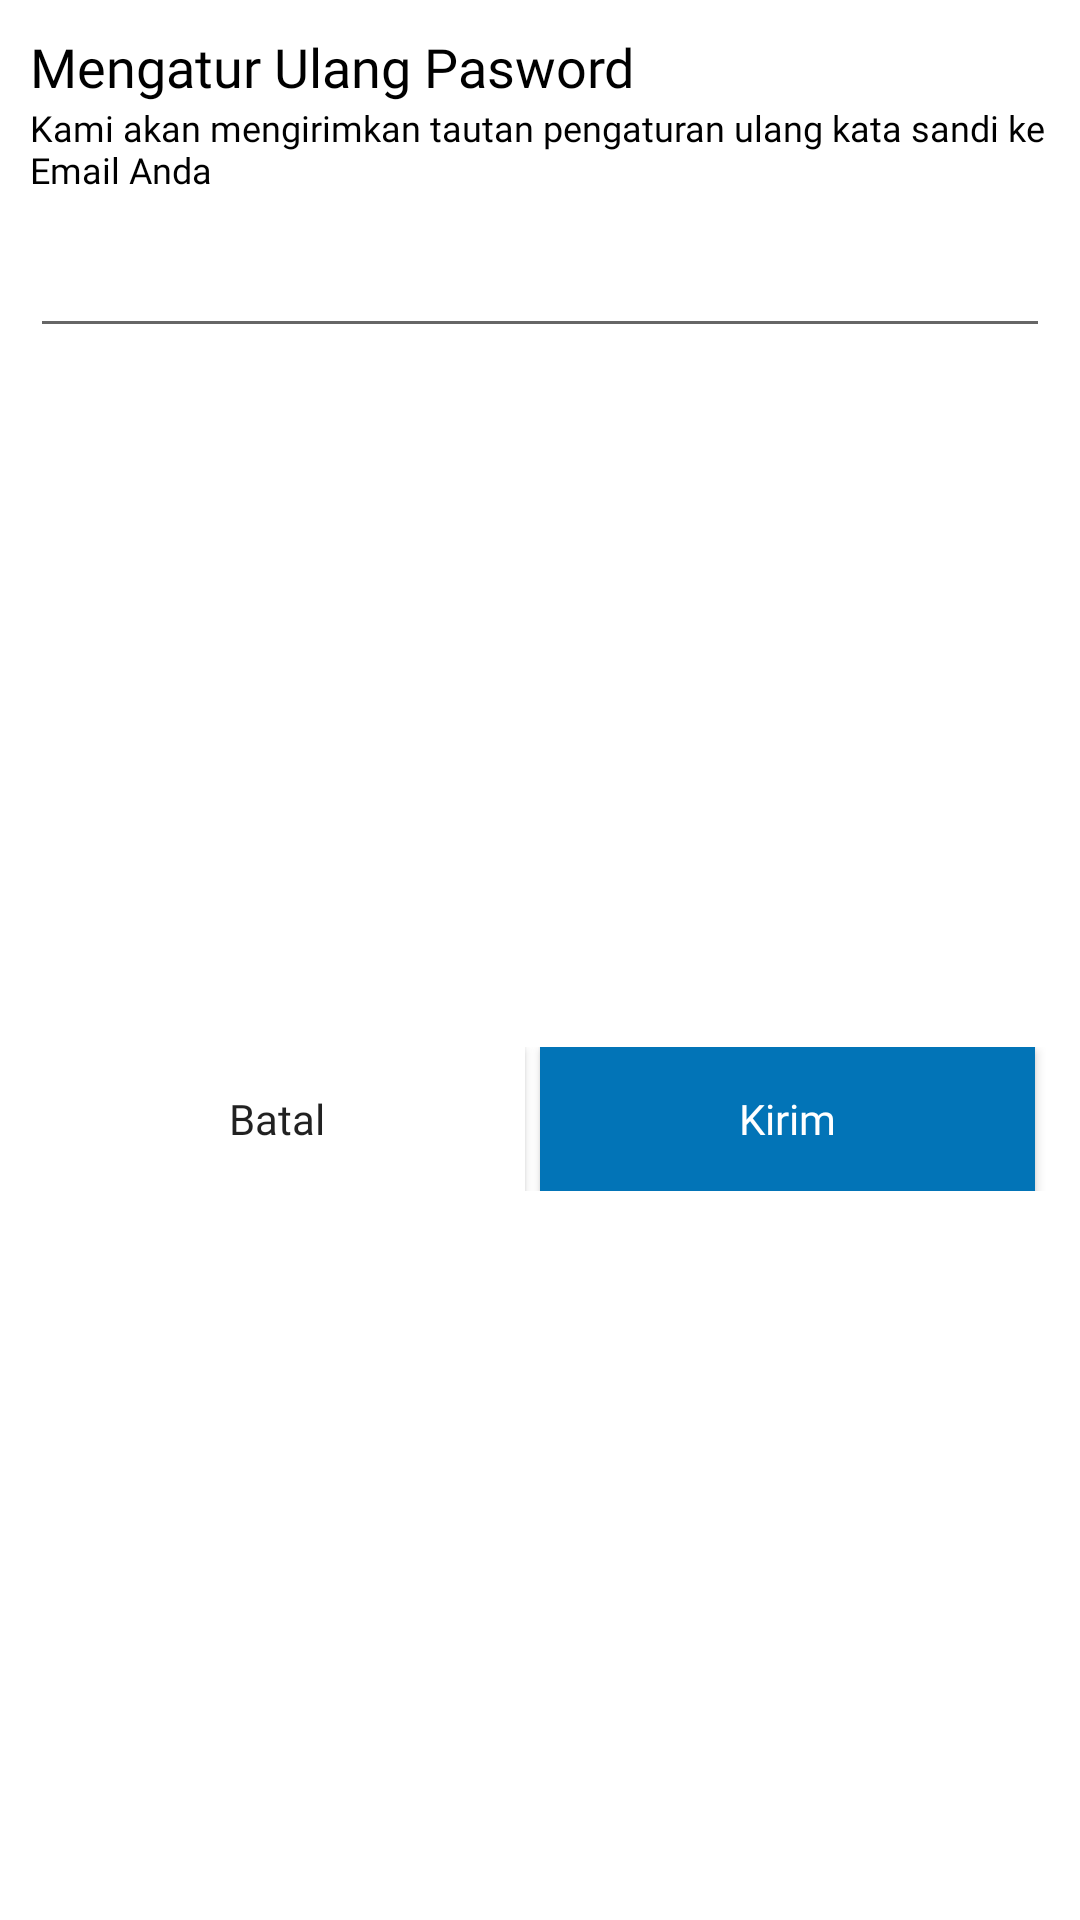

Write the Android layout XML for this screen, with the resource values it uses.
<!-- AndroidManifest.xml: application theme Theme.ProjectSkripsi -->
<!-- res/layout/reset_password_dialog.xml -->
<?xml version="1.0" encoding="utf-8"?>

<androidx.constraintlayout.widget.ConstraintLayout xmlns:android="http://schemas.android.com/apk/res/android"
    android:layout_width="match_parent"
    android:layout_height="wrap_content"
    xmlns:app="http://schemas.android.com/apk/res-auto">

    <TextView
        android:id="@+id/tvResetPassword"
        android:layout_width="wrap_content"
        android:layout_height="wrap_content"
        android:layout_marginStart="10dp"
        android:layout_marginTop="10dp"
        android:fontFamily="@font/poppins_bold"
        android:textColor="@color/black"
        android:text="@string/reset_pasword"
        android:textSize="18sp"
        app:layout_constraintStart_toStartOf="parent"
        app:layout_constraintTop_toTopOf="parent"/>

    <TextView
        android:id="@+id/tvResetPasswordText"
        android:layout_width="0dp"
        android:layout_height="wrap_content"
        android:layout_marginEnd="10dp"
        android:fontFamily="@font/poppins_light"
        android:text="@string/text_reset"
        android:textColor="@color/black"
        android:textSize="12sp"
        app:layout_constraintEnd_toEndOf="parent"
        app:layout_constraintStart_toStartOf="@id/tvResetPassword"
        app:layout_constraintTop_toBottomOf="@id/tvResetPassword" />

    <EditText
        android:id="@+id/edResetPasword"
        android:layout_width="0dp"
        android:layout_height="wrap_content"
        android:layout_marginTop="10dp"
        android:layout_marginBottom="20dp"
        app:layout_constraintEnd_toEndOf="@id/tvResetPasswordText"
        app:layout_constraintStart_toStartOf="@id/tvResetPasswordText"
        app:layout_constraintTop_toBottomOf="@id/tvResetPasswordText" />
    <LinearLayout
        android:layout_width="0dp"
        android:layout_height="wrap_content"
        android:layout_marginTop="10dp"
        android:layout_marginBottom="20dp"
        android:orientation="horizontal"
        app:layout_constraintBottom_toBottomOf="parent"
        app:layout_constraintEnd_toEndOf="@id/edResetPasword"
        app:layout_constraintStart_toStartOf="@id/edResetPasword"
        app:layout_constraintTop_toBottomOf="@id/edResetPasword" >

        <androidx.appcompat.widget.AppCompatButton
            android:id="@+id/btnCancelResetPassword"
            android:layout_width="wrap_content"
            android:layout_height="wrap_content"
            android:layout_marginEnd="5dp"
            android:layout_weight="1"
            android:fontFamily="@font/poppins_bold"
            android:background="@color/white"
            android:text="@string/cancel"
            android:textAllCaps="false"/>

        <androidx.appcompat.widget.AppCompatButton
            android:id="@+id/btnSendResetPassword"
            android:layout_width="wrap_content"
            android:layout_height="wrap_content"
            android:layout_marginEnd="5dp"
            android:layout_weight="1"
            android:background="@color/blue_2"
            android:text="@string/send"
            android:fontFamily="@font/poppins_bold"
            android:textColor="@color/white"
            android:textAllCaps="false"/>

    </LinearLayout>
</androidx.constraintlayout.widget.ConstraintLayout>
<!-- resources referenced by this layout -->
<resources>
  <color name="black">#FF000000</color>
  <color name="blue_2">#0274B7</color>
  <color name="white">#FFFFFFFF</color>
  <string name="cancel">Batal</string>
  <string name="reset_pasword">Mengatur Ulang Pasword</string>
  <string name="send">Kirim</string>
  <string name="text_reset">Kami akan mengirimkan tautan pengaturan ulang kata sandi ke Email Anda</string>
  <style name="Theme.ProjectSkripsi" parent="Base.Theme.ProjectSkripsi" />
  <style name="Base.Theme.ProjectSkripsi" parent="Theme.MaterialComponents.Light.NoActionBar">
          
          
          <item name="android:statusBarColor">@color/blue_1</item>
          <item name="colorPrimary">@color/blue_2</item>
  
      </style>
  <color name="blue_1">#38B6FF</color>
</resources>
